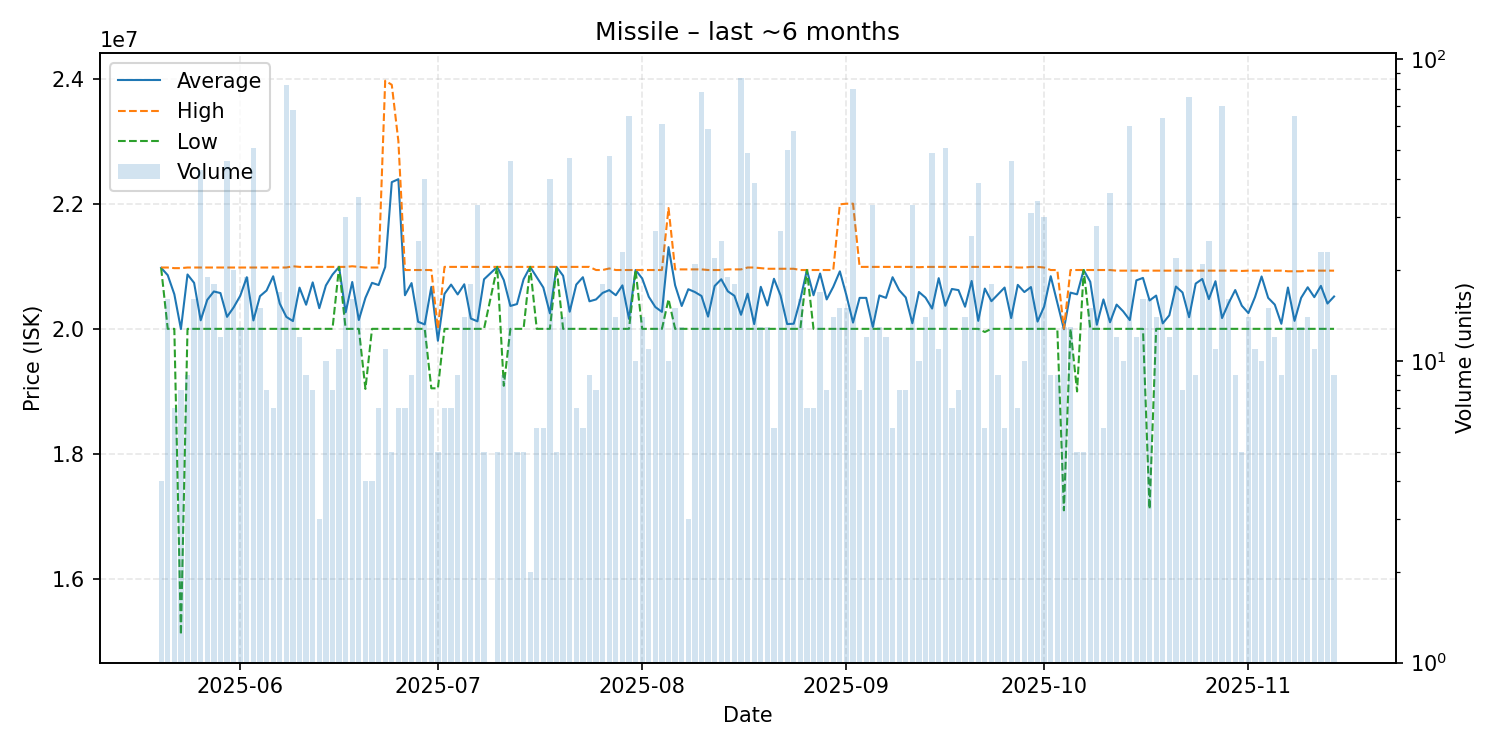

The data file committed next to this chart (first rows):
date, average, highest, lowest, order_count, volume
2025-05-20, 20975000, 20980000, 20970000, 4, 4
2025-05-21, 20857500, 20980000, 20000000, 8, 16
2025-05-22, 20552857, 20970000, 20000000, 7, 7
2025-05-23, 19997500, 20970000, 15110000, 8, 8
2025-05-24, 20868889, 20980000, 20000000, 9, 9
2025-05-25, 20735000, 20980000, 20000000, 10, 16
2025-05-26, 20136744, 20980000, 20000000, 12, 43
2025-05-27, 20464211, 20980000, 20000000, 18, 19
2025-05-28, 20597222, 20980000, 20000000, 18, 18
2025-05-29, 20571667, 20980000, 20000000, 10, 12
2025-05-30, 20191739, 20980000, 20000000, 11, 46
2025-05-31, 20343000, 20980000, 20000000, 11, 20
2025-06-01, 20527692, 20980000, 20000000, 13, 13
2025-06-02, 20825263, 20980000, 20000000, 15, 19
2025-06-03, 20134510, 20980000, 20000000, 16, 51
2025-06-04, 20522667, 20980000, 20000000, 11, 15
2025-06-05, 20612500, 20980000, 20000000, 8, 8
2025-06-06, 20840000, 20980000, 20000000, 7, 7
2025-06-07, 20403529, 20980000, 20000000, 12, 17
2025-06-08, 20191220, 20980000, 20000000, 22, 82
2025-06-09, 20124412, 21000000, 20000000, 18, 68
2025-06-10, 20658333, 20990000, 20000000, 12, 12
2025-06-11, 20385556, 20990000, 20000000, 8, 9
2025-06-12, 20742500, 20990000, 20000000, 8, 8
2025-06-13, 20330000, 20990000, 20000000, 3, 3
2025-06-14, 20693000, 20990000, 20000000, 10, 10
2025-06-15, 20866250, 20990000, 20000000, 8, 8
2025-06-16, 20990000, 20990000, 20990000, 11, 11
2025-06-17, 20264000, 20990000, 20000000, 11, 30
2025-06-18, 20748750, 21000000, 20000000, 12, 16
2025-06-19, 20141143, 20990000, 20000000, 7, 35
2025-06-20, 20495000, 20980000, 19040000, 4, 4
2025-06-21, 20735000, 20980000, 20000000, 4, 4
2025-06-22, 20700000, 20980000, 20000000, 7, 7
2025-06-23, 20988182, 23965000, 20000000, 10, 11
2025-06-24, 22344000, 23900000, 20000000, 4, 5
2025-06-25, 22391429, 23000000, 20000000, 7, 7
2025-06-26, 20537143, 20940000, 20000000, 7, 7
2025-06-27, 20731111, 20940000, 20000000, 9, 9
2025-06-28, 20112800, 20940000, 20000000, 6, 25
2025-06-29, 20070500, 20940000, 20000000, 12, 40
2025-06-30, 20670000, 20940000, 19050000, 7, 7
2025-07-01, 19810000, 20000000, 19050000, 5, 5
2025-07-02, 20558571, 20990000, 20000000, 7, 7
2025-07-03, 20707143, 20990000, 20000000, 6, 7
2025-07-04, 20550000, 20990000, 20000000, 9, 9
2025-07-05, 20712143, 20990000, 20000000, 14, 14
2025-07-06, 20165000, 20990000, 20000000, 10, 18
2025-07-07, 20120000, 20990000, 20000000, 7, 33
2025-07-08, 20792000, 20990000, 20000000, 5, 5
2025-07-10, 20990000, 20990000, 20990000, 5, 5
2025-07-11, 20778889, 20990000, 19090000, 6, 9
2025-07-12, 20365870, 20990000, 20000000, 19, 46
2025-07-13, 20396000, 20990000, 20000000, 5, 5
2025-07-14, 20792000, 20990000, 20000000, 5, 5
2025-07-15, 20990000, 20990000, 20990000, 2, 2
2025-07-16, 20825000, 20990000, 20000000, 6, 6
2025-07-17, 20660000, 20990000, 20000000, 6, 6
2025-07-18, 20247500, 20990000, 20000000, 9, 40
2025-07-19, 20990000, 20990000, 20990000, 4, 5
... 118 more rows
